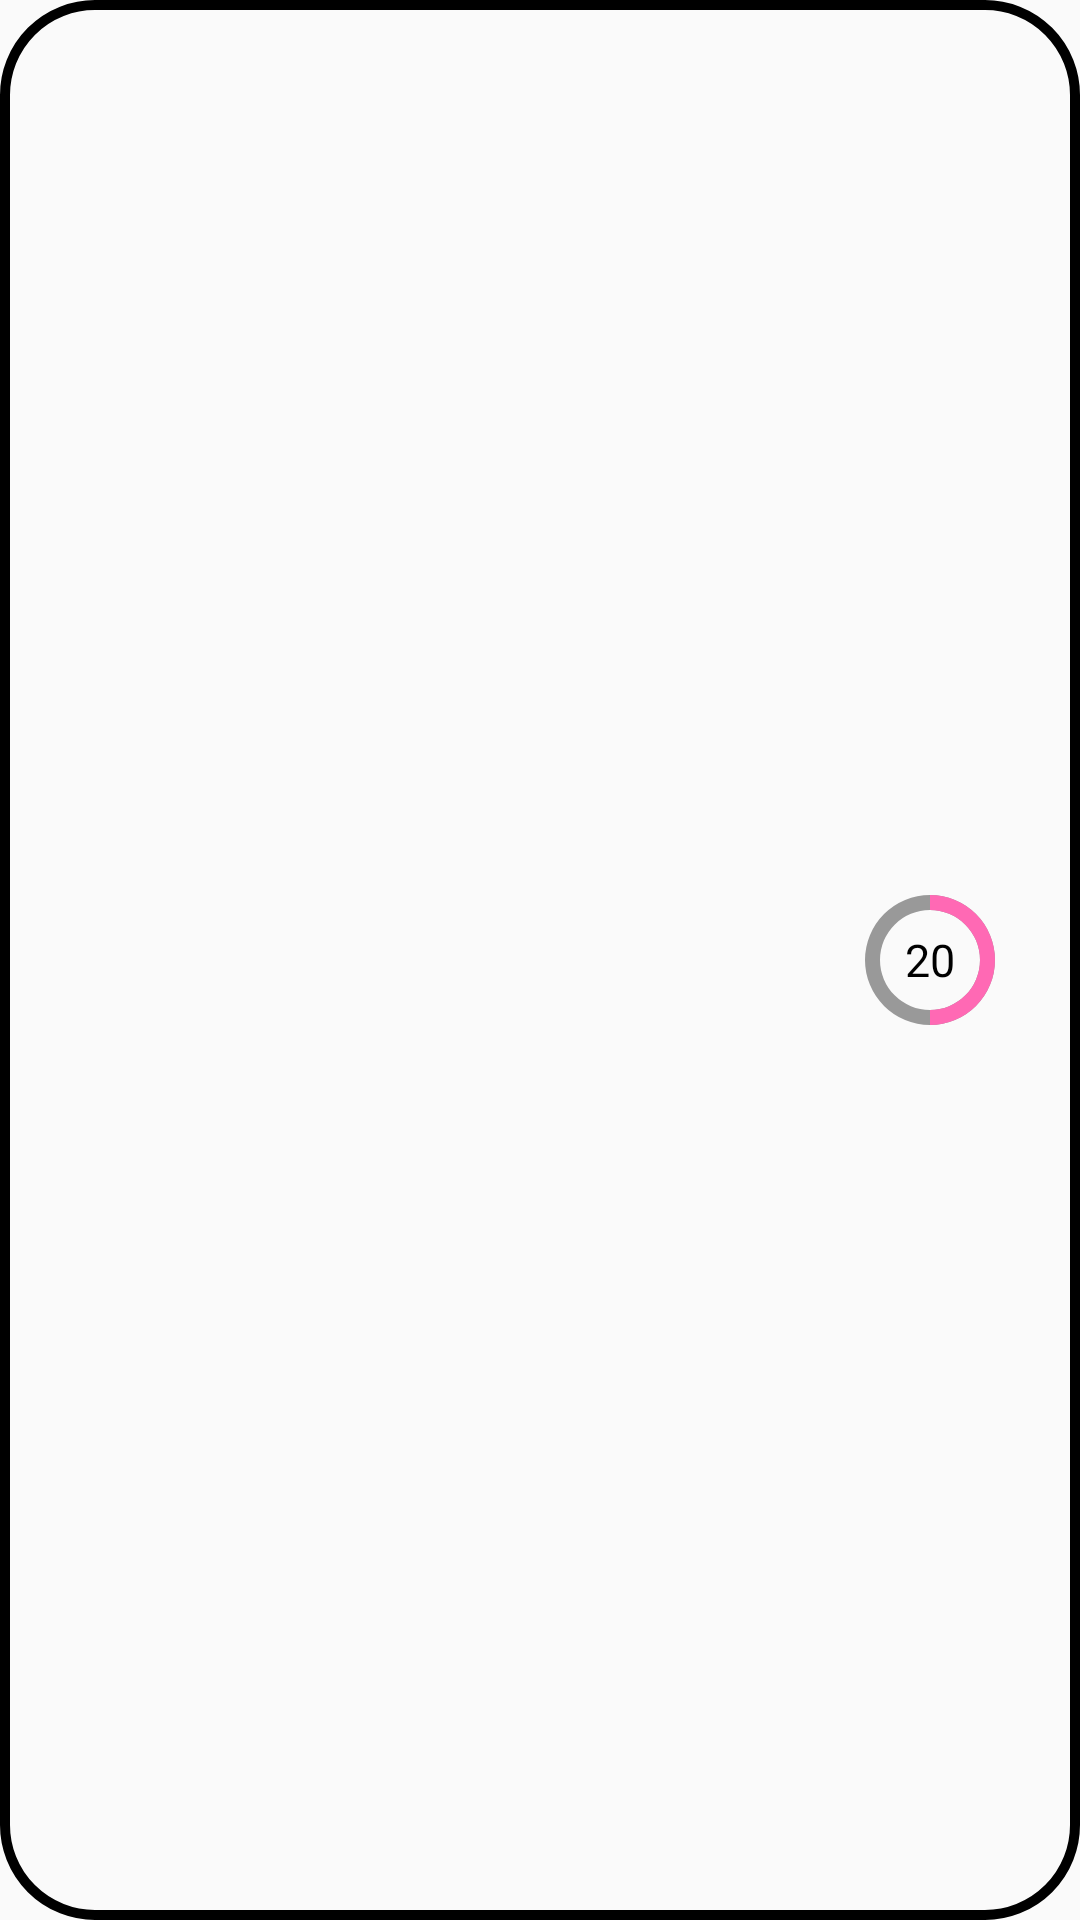

Android layout source for this screen:
<!-- AndroidManifest.xml: application theme AppTheme -->
<!-- res/layout/description_box.xml -->
<?xml version="1.0" encoding="utf-8"?>
<RelativeLayout xmlns:android="http://schemas.android.com/apk/res/android"
    android:orientation="vertical" android:layout_width="match_parent"
    android:layout_height="match_parent"
    android:gravity="right"
    style="@style/CustomListItem">

    <TextView
        android:layout_width="match_parent"
        android:layout_height="wrap_content"
        android:text=""
        android:textStyle="bold"
        android:fontFamily="sans-serif-light"
        android:id="@+id/description_box_name"
        android:textSize="30dp"
        android:textColor="#000000"
        android:layout_alignParentTop="true"
        android:layout_alignParentLeft="true"
        android:layout_alignParentStart="true"
        android:padding="10dp"
        android:layout_marginLeft="10dp" />

    <TextView
        android:layout_width="match_parent"
        android:layout_height="wrap_content"
        android:text=""
        android:id="@+id/description_box_description"
        android:textSize="20dp"
        android:fontFamily="sans-serif-light"
        android:textColor="#000000"
        android:paddingLeft="25dp"
        android:layout_centerVertical="true"
        android:layout_toLeftOf="@+id/circularProgressbar"
        android:layout_toStartOf="@+id/circularProgressbar"
        android:layout_marginTop="10dp" />
    <ProgressBar

        android:id="@+id/circularProgressbar"
        style="?android:attr/progressBarStyleHorizontal"
        android:layout_width="100dp"
        android:layout_height="100dp"
        android:indeterminate="false"
        android:max="100"
        android:progress="50"
        android:progressDrawable="@drawable/circular"
        android:secondaryProgress="100"
        android:alpha="1"
        android:layout_alignTop="@+id/tv"
        android:layout_alignParentRight="true"
        android:layout_alignParentEnd="true" />

    <TextView
        android:id="@+id/tv"
        android:layout_width="100dp"
        android:layout_height="100dp"
        android:gravity="center"
        android:text="20"

        android:textColor="#000000"
        android:textSize="15dp"
        android:alpha="1"
        android:layout_centerVertical="true"
        android:layout_alignParentRight="true"
        android:layout_alignParentEnd="true" />

</RelativeLayout>
<!-- resources referenced by this layout -->
<resources>
  <!-- drawable circular (drawable) -->
  <?xml version="1.0" encoding="utf-8"?>
  <layer-list xmlns:android="http://schemas.android.com/apk/res/android">
      <item android:id="@android:id/secondaryProgress">
          <shape
              android:innerRadiusRatio="6"
              android:shape="ring"
              android:thicknessRatio="20.0"
              android:useLevel="true">
  
  
              <gradient
                  android:centerColor="#999999"
                  android:endColor="#999999"
                  android:startColor="#999999"
                  android:type="sweep" />
          </shape>
      </item>
  
      <item android:id="@android:id/progress">
          <rotate
              android:fromDegrees="270"
              android:pivotX="50%"
              android:pivotY="50%"
              android:toDegrees="270">
  
              <shape
                  android:innerRadiusRatio="6"
                  android:shape="ring"
                  android:thicknessRatio="20.0"
                  android:useLevel="true">
  
  
                  <rotate
                      android:fromDegrees="0"
                      android:pivotX="50%"
                      android:pivotY="50%"
                      android:toDegrees="360" />
  
                  <gradient
                      android:centerColor="#FF69B4"
                      android:endColor="#FF69B4"
                      android:startColor="#FF69B4"
                      android:type="sweep" />
  
              </shape>
          </rotate>
      </item>
  </layer-list>
  <style name="CustomListItem" parent="android:Widget.TextView">
          <item name="android:background">@drawable/round_corners</item>
      </style>
  <style name="AppTheme" parent="Theme.AppCompat.Light.DarkActionBar">
          
          <item name="colorPrimary">@color/colorPrimary</item>
          <item name="colorPrimaryDark">@color/colorPrimaryDark</item>
          <item name="colorAccent">@color/colorAccent</item>
      </style>
  <!-- drawable round_corners (drawable) -->
  <?xml version="1.0" encoding="utf-8"?>
  <shape xmlns:android="http://schemas.android.com/apk/res/android"
      android:shape="rectangle" android:padding="10dp">
      <corners
          android:bottomRightRadius="30dp"
          android:bottomLeftRadius="30dp"
          android:topLeftRadius="30dp"
          android:topRightRadius="30dp"/>
      <stroke android:color="#000000"
          android:width="10px"/>
  </shape>
  <color name="colorPrimary">#3F51B5</color>
  <color name="colorPrimaryDark">#303F9F</color>
  <color name="colorAccent">#FF69B4</color>
</resources>
